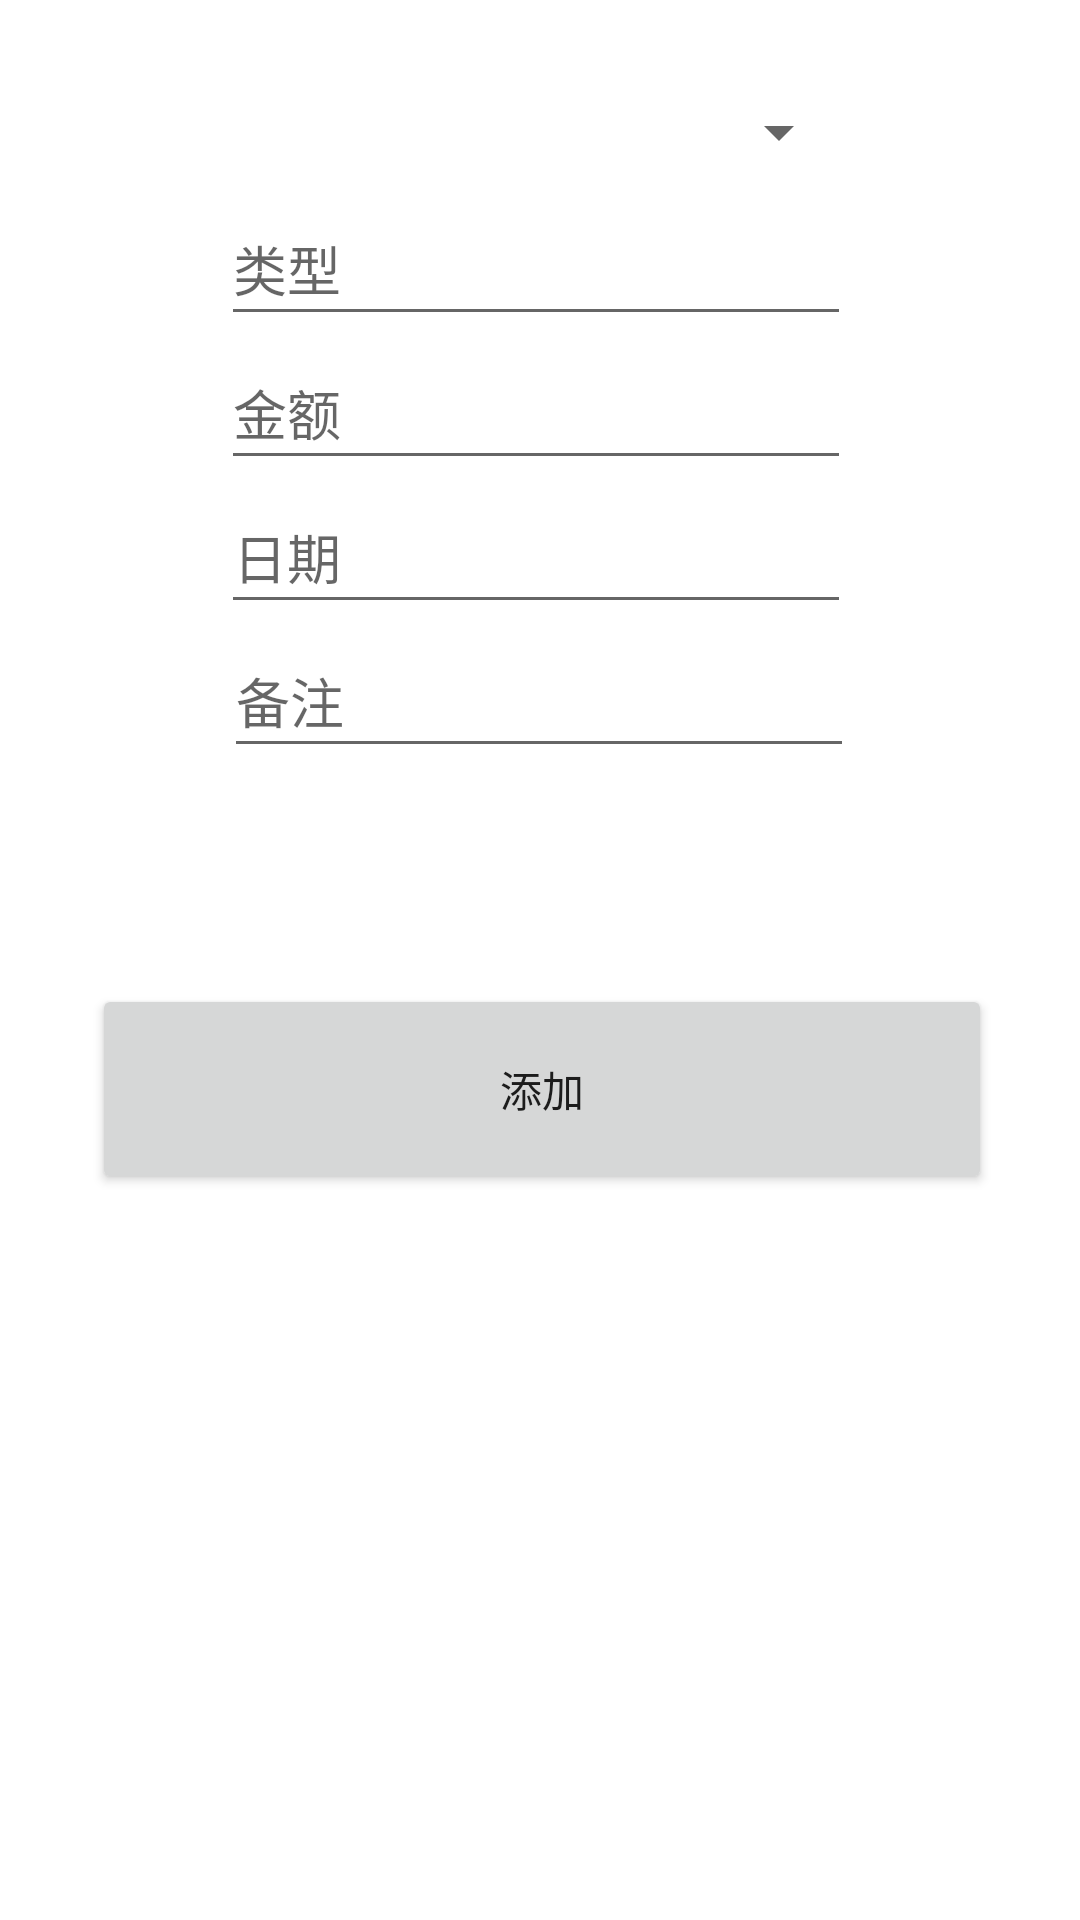

The Android layout XML behind this screen, and the referenced resources:
<!-- AndroidManifest.xml: application theme Theme.Finalwork -->
<!-- res/layout/activity_add.xml -->
<?xml version="1.0" encoding="utf-8"?>
<androidx.constraintlayout.widget.ConstraintLayout xmlns:android="http://schemas.android.com/apk/res/android"
    xmlns:app="http://schemas.android.com/apk/res-auto"
    xmlns:tools="http://schemas.android.com/tools"
    android:layout_width="match_parent"
    android:layout_height="match_parent"
    tools:context=".AddActivity">

    <Spinner
        android:id="@+id/spinnerBillType"
        android:layout_width="210dp"
        android:layout_height="40dp"
        android:layout_marginStart="99dp"
        android:layout_marginTop="24dp"
        android:layout_marginEnd="102dp"
        android:spinnerMode="dropdown"
        app:layout_constraintEnd_toEndOf="parent"
        app:layout_constraintStart_toStartOf="parent"
        app:layout_constraintTop_toTopOf="parent" />

    <EditText
        android:id="@+id/editTextType"
        android:layout_width="wrap_content"
        android:layout_height="wrap_content"
        android:layout_marginStart="99dp"
        android:layout_marginEnd="102dp"
        android:ems="10"
        android:hint="类型"
        android:inputType="text"
        android:minHeight="48dp"
        app:layout_constraintEnd_toEndOf="parent"
        app:layout_constraintStart_toStartOf="parent"
        app:layout_constraintTop_toBottomOf="@+id/spinnerBillType" />

    <EditText
        android:id="@+id/editTextNote"
        android:layout_width="wrap_content"
        android:layout_height="wrap_content"
        android:layout_marginStart="100dp"
        android:layout_marginEnd="101dp"
        android:ems="10"
        android:hint="备注"
        android:inputType="textPersonName"
        android:minHeight="48dp"
        app:layout_constraintEnd_toEndOf="parent"
        app:layout_constraintStart_toStartOf="parent"
        app:layout_constraintTop_toBottomOf="@+id/editTextDate" />

    <EditText
        android:id="@+id/editTextAmount"
        android:layout_width="wrap_content"
        android:layout_height="wrap_content"
        android:layout_marginStart="99dp"
        android:layout_marginEnd="102dp"
        android:ems="10"
        android:hint="金额"
        android:inputType="textPersonName"
        android:minHeight="48dp"
        app:layout_constraintEnd_toEndOf="parent"
        app:layout_constraintStart_toStartOf="parent"
        app:layout_constraintTop_toBottomOf="@+id/editTextType" />

    <EditText
        android:id="@+id/editTextDate"
        android:layout_width="wrap_content"
        android:layout_height="wrap_content"
        android:layout_marginStart="99dp"
        android:layout_marginEnd="102dp"
        android:ems="10"
        android:hint="日期"
        android:inputType="date"
        android:minHeight="48dp"
        app:layout_constraintEnd_toEndOf="parent"
        app:layout_constraintStart_toStartOf="parent"
        app:layout_constraintTop_toBottomOf="@+id/editTextAmount" />

    <Button
        android:id="@+id/add_button"
        android:layout_width="300dp"
        android:layout_height="70dp"
        android:layout_marginStart="56dp"
        android:layout_marginTop="72dp"
        android:layout_marginEnd="55dp"
        android:text="添加"
        app:layout_constraintEnd_toEndOf="parent"
        app:layout_constraintStart_toStartOf="parent"
        app:layout_constraintTop_toBottomOf="@+id/editTextNote" />

</androidx.constraintlayout.widget.ConstraintLayout>
<!-- resources referenced by this layout -->
<resources>
  <style name="Theme.Finalwork" parent="Theme.MaterialComponents.DayNight.DarkActionBar">
          
          <item name="colorPrimary">@color/purple_500</item>
          <item name="colorPrimaryVariant">@color/purple_700</item>
          <item name="colorOnPrimary">@color/white</item>
          
          <item name="colorSecondary">@color/teal_200</item>
          <item name="colorSecondaryVariant">@color/teal_700</item>
          <item name="colorOnSecondary">@color/black</item>
          
          <item name="android:statusBarColor" tools:targetApi="l">?attr/colorPrimaryVariant</item>
          
      </style>
  <color name="purple_500">#FF6200EE</color>
  <color name="purple_700">#FF3700B3</color>
  <color name="white">#FFFFFFFF</color>
  <color name="teal_200">#FF03DAC5</color>
  <color name="teal_700">#FF018786</color>
  <color name="black">#FF000000</color>
</resources>
